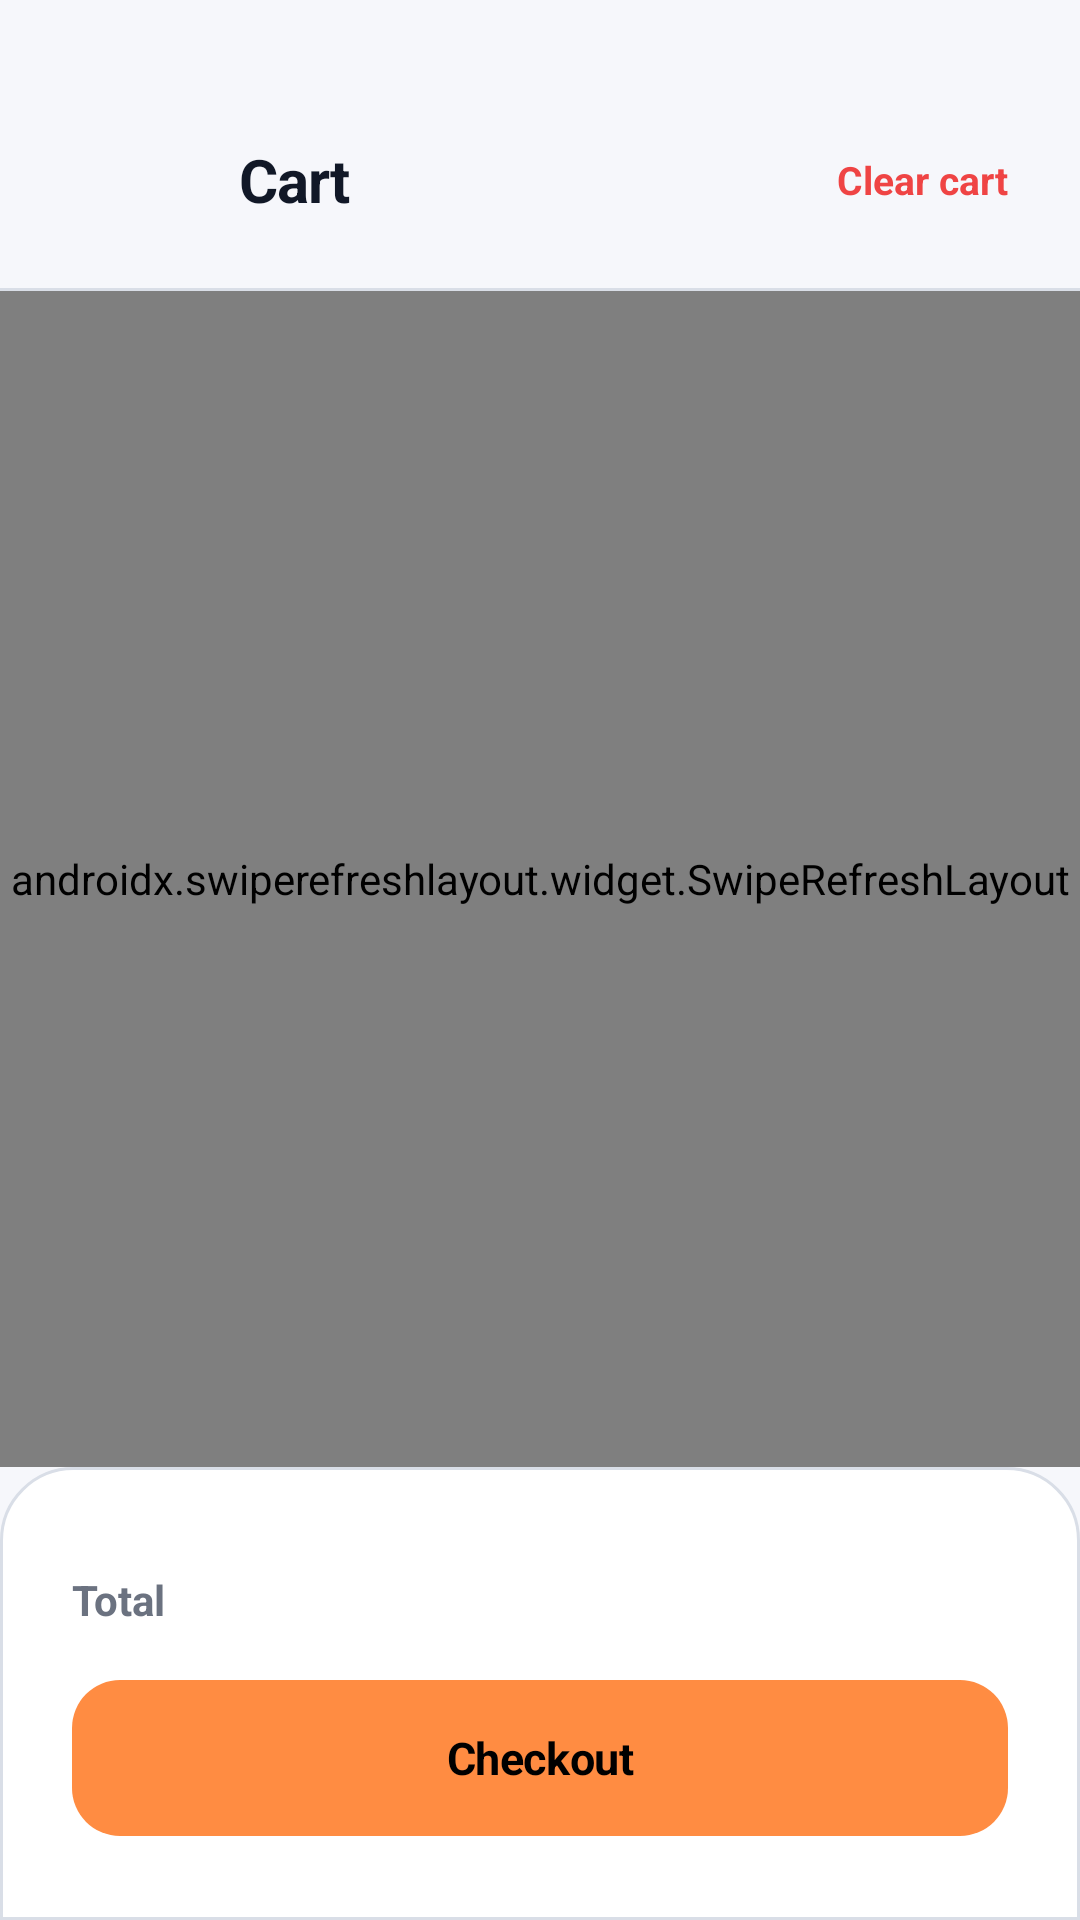

The Android layout XML behind this screen, and the referenced resources:
<!-- AndroidManifest.xml: application theme Theme.My_Mobile_App -->
<!-- res/layout/activity_cart.xml -->
<?xml version="1.0" encoding="utf-8"?>
<LinearLayout xmlns:android="http://schemas.android.com/apk/res/android"
    xmlns:app="http://schemas.android.com/apk/res-auto"
    xmlns:tools="http://schemas.android.com/tools"
    android:layout_width="match_parent"
    android:layout_height="match_parent"
    android:background="@color/bg_dark_secondary"
    android:orientation="vertical">

    <LinearLayout
        android:layout_width="match_parent"
        android:layout_height="wrap_content"
        android:gravity="center_vertical"
        android:orientation="horizontal"
        android:paddingHorizontal="24dp"
        android:paddingTop="40dp"
        android:paddingBottom="16dp">

        <ImageButton
            android:id="@+id/btn_back"
            android:layout_width="40dp"
            android:layout_height="40dp"
            android:background="?attr/selectableItemBackgroundBorderless"
            android:contentDescription="@string/action_back"
            android:padding="10dp"
            android:src="@drawable/ic_arrow_back"
            app:tint="@color/text_primary" />

        <TextView
            style="@style/Text.Heading"
            android:layout_width="0dp"
            android:layout_height="wrap_content"
            android:layout_marginStart="16dp"
            android:layout_weight="1"
            android:text="@string/cart_title" />

        <TextView
            android:id="@+id/txt_clear_cart"
            android:layout_width="wrap_content"
            android:layout_height="40dp"
            android:gravity="center"
            android:text="@string/cart_clear"
            android:textColor="@color/red_500"
            android:textSize="13sp"
            android:textStyle="bold" />
    </LinearLayout>

    <View
        android:layout_width="match_parent"
        android:layout_height="1dp"
        android:background="@color/border_dark" />

    <androidx.swiperefreshlayout.widget.SwipeRefreshLayout
        android:id="@+id/swipe_refresh"
        android:layout_width="match_parent"
        android:layout_height="0dp"
        android:layout_weight="1">

        <androidx.recyclerview.widget.RecyclerView
            android:id="@+id/rv_cart"
            android:layout_width="match_parent"
            android:layout_height="match_parent"
            android:clipToPadding="false"
            android:paddingHorizontal="24dp"
            android:paddingTop="24dp"
            android:paddingBottom="24dp" />
    </androidx.swiperefreshlayout.widget.SwipeRefreshLayout>

    <LinearLayout
        android:id="@+id/empty_state"
        android:layout_width="match_parent"
        android:layout_height="0dp"
        android:layout_weight="1"
        android:gravity="center"
        android:orientation="vertical"
        android:padding="24dp"
        android:visibility="gone">

        <TextView
            android:layout_width="wrap_content"
            android:layout_height="wrap_content"
            android:text="@string/cart_empty"
            android:textColor="@color/text_primary"
            android:textSize="18sp"
            android:textStyle="bold" />

        <TextView
            android:layout_width="wrap_content"
            android:layout_height="wrap_content"
            android:layout_marginTop="10dp"
            android:gravity="center"
            android:text="@string/cart_empty_desc"
            android:textColor="@color/text_muted"
            android:textSize="13sp" />

        <com.google.android.material.button.MaterialButton
            android:id="@+id/btn_continue_shopping"
            style="@style/Button.Primary"
            android:layout_width="match_parent"
            android:layout_height="@dimen/button_height"
            android:layout_marginTop="24dp"
            android:text="@string/cart_continue_shopping" />
    </LinearLayout>

    <LinearLayout
        android:id="@+id/bottom_bar"
        android:layout_width="match_parent"
        android:layout_height="wrap_content"
        android:background="@drawable/bg_bottom_checkout"
        android:orientation="vertical"
        android:paddingHorizontal="24dp"
        android:paddingTop="22dp"
        android:paddingBottom="28dp">

        <LinearLayout
            android:layout_width="match_parent"
            android:layout_height="wrap_content"
            android:gravity="bottom"
            android:orientation="horizontal">

            <TextView
                android:layout_width="0dp"
                android:layout_height="wrap_content"
                android:layout_weight="1"
                android:text="@string/cart_total"
                android:textColor="@color/text_muted"
                android:textSize="14sp"
                android:textStyle="bold" />

            <TextView
                android:id="@+id/txt_total"
                android:layout_width="wrap_content"
                android:layout_height="wrap_content"
                android:textColor="@color/text_primary"
                android:textSize="26sp"
                android:textStyle="bold"
                tools:text="₫125.000.000" />
        </LinearLayout>

        <com.google.android.material.button.MaterialButton
            android:id="@+id/btn_checkout"
            style="@style/Button.Primary"
            android:layout_width="match_parent"
            android:layout_height="@dimen/button_height"
            android:layout_marginTop="14dp"
            android:text="@string/cart_checkout"
            android:textSize="15sp"
            android:textStyle="bold" />
    </LinearLayout>
</LinearLayout>
<!-- resources referenced by this layout -->
<resources>
  <color name="bg_dark_secondary">#FFF6F7FB</color>
  <color name="border_dark">#FFD9DEE7</color>
  <color name="red_500">#FFEF4444</color>
  <color name="text_muted">#FF6B7280</color>
  <color name="text_primary">#FF111827</color>
  <dimen name="button_height">52dp</dimen>
  <!-- drawable bg_bottom_checkout (drawable) -->
  <?xml version="1.0" encoding="utf-8"?>
  <shape xmlns:android="http://schemas.android.com/apk/res/android"
      android:shape="rectangle">
      <solid android:color="@color/bg_dark_primary" />
      <stroke
          android:width="1dp"
          android:color="@color/border_dark" />
      <corners
          android:topLeftRadius="24dp"
          android:topRightRadius="24dp" />
  </shape>
  <string name="action_back">Back</string>
  <string name="cart_checkout">Checkout</string>
  <string name="cart_clear">Clear cart</string>
  <string name="cart_continue_shopping">Continue shopping</string>
  <string name="cart_empty">Your cart is empty</string>
  <string name="cart_empty_desc">You haven\'t added any equipment to your cart.</string>
  <string name="cart_title">Cart</string>
  <string name="cart_total">Total</string>
  <style name="Button.Primary" parent="Widget.Material3.Button">
          <item name="android:background">@drawable/bg_button_primary</item>
          <item name="backgroundTint">@null</item>
          <item name="android:textColor">@color/black</item>
          <item name="android:textAllCaps">false</item>
          <item name="android:textSize">@dimen/text_subtitle</item>
          <item name="android:textStyle">bold</item>
          <item name="android:letterSpacing">-0.01</item>
          <item name="android:minHeight">@dimen/button_height</item>
          <item name="cornerRadius">@dimen/radius_button</item>
          <item name="android:insetTop">0dp</item>
          <item name="android:insetBottom">0dp</item>
      </style>
  <style name="Text.Heading" parent="">
          <item name="android:textSize">@dimen/text_heading</item>
          <item name="android:textColor">@color/text_primary</item>
          <item name="android:textStyle">bold</item>
          <item name="android:letterSpacing">-0.02</item>
      </style>
  <style name="Theme.My_Mobile_App" parent="Base.Theme.My_Mobile_App" />
  <color name="bg_dark_primary">#FFFFFFFF</color>
  <!-- drawable bg_button_primary (drawable) -->
  <?xml version="1.0" encoding="utf-8"?>
  <shape xmlns:android="http://schemas.android.com/apk/res/android"
      android:shape="rectangle">
      <solid android:color="@color/orange" />
      <corners android:radius="@dimen/radius_button" />
  </shape>
  <color name="black">#FF000000</color>
  <dimen name="text_subtitle">16sp</dimen>
  <dimen name="radius_button">16dp</dimen>
  <dimen name="text_heading">20sp</dimen>
  <style name="Base.Theme.My_Mobile_App" parent="Theme.Material3.DayNight.NoActionBar">
          <item name="colorPrimary">@color/orange</item>
          <item name="colorOnPrimary">@color/black</item>
          <item name="colorSecondary">@color/orange_dark</item>
          <item name="colorOnSecondary">@color/black</item>
          <item name="colorSurface">@color/ms_surface</item>
          <item name="colorOnSurface">@color/text_primary</item>
          <item name="android:colorBackground">@color/ms_bg</item>
          <item name="android:windowBackground">@color/ms_bg</item>
          <item name="android:statusBarColor">@color/ms_bg</item>
          <item name="android:navigationBarColor">@color/ms_bg</item>
          <item name="android:windowLightStatusBar">true</item>
          <item name="android:windowLightNavigationBar">true</item>
          <item name="android:fontFamily">sans-serif</item>
          <item name="android:textColorPrimary">@color/text_primary</item>
          <item name="android:textColorSecondary">@color/text_muted</item>
      </style>
  <color name="orange">#FFFF8C42</color>
  <color name="orange_dark">#FFE0732E</color>
  <color name="ms_surface">#FFFFFFFF</color>
  <color name="ms_bg">#FFF6F7FB</color>
</resources>
